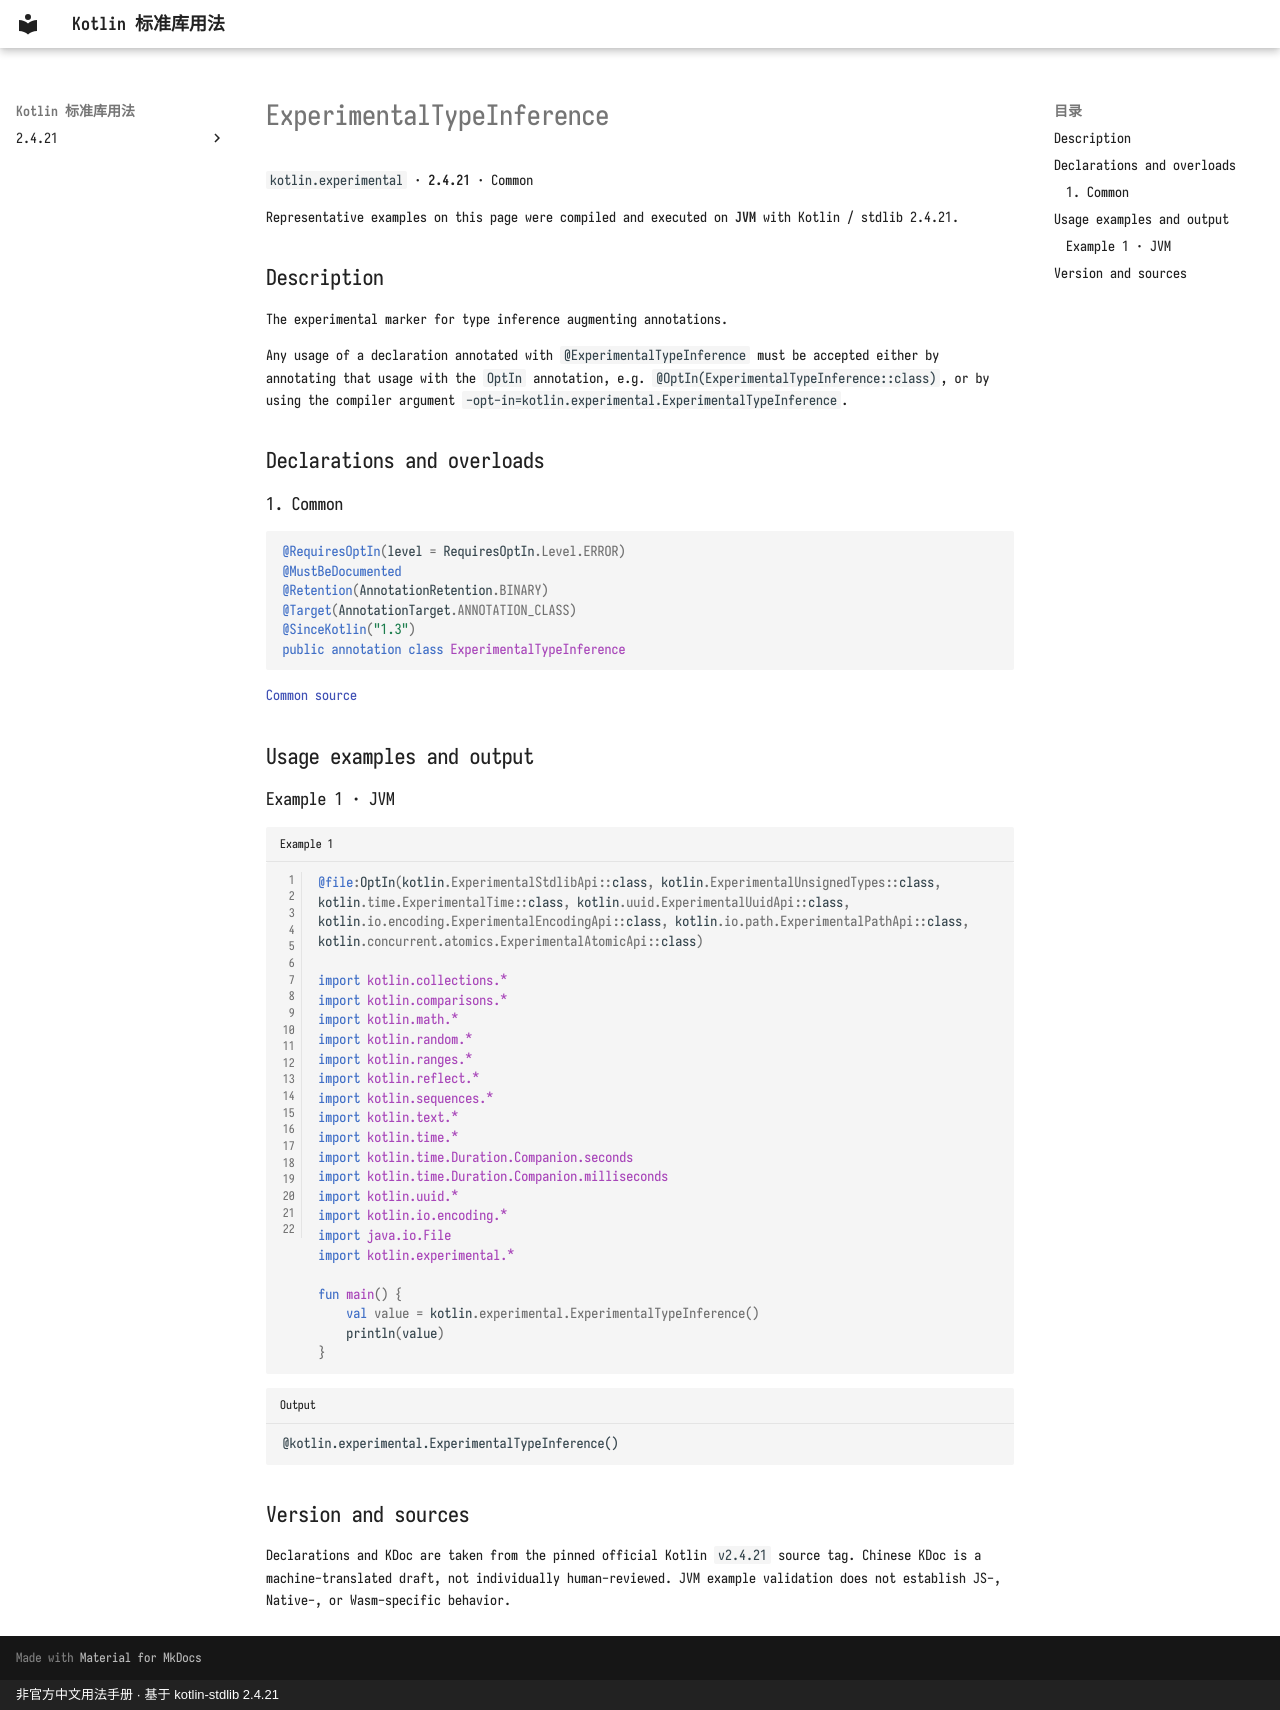

repository: oooooooko/kotlin-stdlib-docs · page: en/api/kotlin.experimental/experimentaltypeinference--0c18f0d6/index.html · generator: mkdocs · copyright: 非官方中文用法手册 · 基于 kotlin-stdlib 2.4.21

# ExperimentalTypeInference

`kotlin.experimental` · **2.4.21** · Common

Representative examples on this page were compiled and executed on **JVM** with Kotlin / stdlib 2.4.21.

## Description

The experimental marker for type inference augmenting annotations.

Any usage of a declaration annotated with `@ExperimentalTypeInference` must be accepted either by
annotating that usage with the `OptIn` annotation, e.g. `@OptIn(ExperimentalTypeInference::class)`,
or by using the compiler argument `-opt-in=kotlin.experimental.ExperimentalTypeInference`.

## Declarations and overloads

### 1. Common

```kotlin
@RequiresOptIn(level = RequiresOptIn.Level.ERROR)
@MustBeDocumented
@Retention(AnnotationRetention.BINARY)
@Target(AnnotationTarget.ANNOTATION_CLASS)
@SinceKotlin("1.3")
public annotation class ExperimentalTypeInference
```

[Common source](https://github.com/JetBrains/kotlin/blob/v2.4.21/libraries/stdlib/src/kotlin/experimental/inferenceMarker.kt#L8)

## Usage examples and output

### Example 1 · JVM

```kotlin title="Example 1" linenums="1"
@file:OptIn(kotlin.ExperimentalStdlibApi::class, kotlin.ExperimentalUnsignedTypes::class, kotlin.time.ExperimentalTime::class, kotlin.uuid.ExperimentalUuidApi::class, kotlin.io.encoding.ExperimentalEncodingApi::class, kotlin.io.path.ExperimentalPathApi::class, kotlin.concurrent.atomics.ExperimentalAtomicApi::class)

import kotlin.collections.*
import kotlin.comparisons.*
import kotlin.math.*
import kotlin.random.*
import kotlin.ranges.*
import kotlin.reflect.*
import kotlin.sequences.*
import kotlin.text.*
import kotlin.time.*
import kotlin.time.Duration.Companion.seconds
import kotlin.time.Duration.Companion.milliseconds
import kotlin.uuid.*
import kotlin.io.encoding.*
import java.io.File
import kotlin.experimental.*

fun main() {
    val value = kotlin.experimental.ExperimentalTypeInference()
    println(value)
}
```

```text title="Output"
@kotlin.experimental.ExperimentalTypeInference()
```

## Version and sources

Declarations and KDoc are taken from the pinned official Kotlin `v2.4.21` source tag. Chinese KDoc is a machine-translated draft, not individually human-reviewed. JVM example validation does not establish JS-, Native-, or Wasm-specific behavior.
